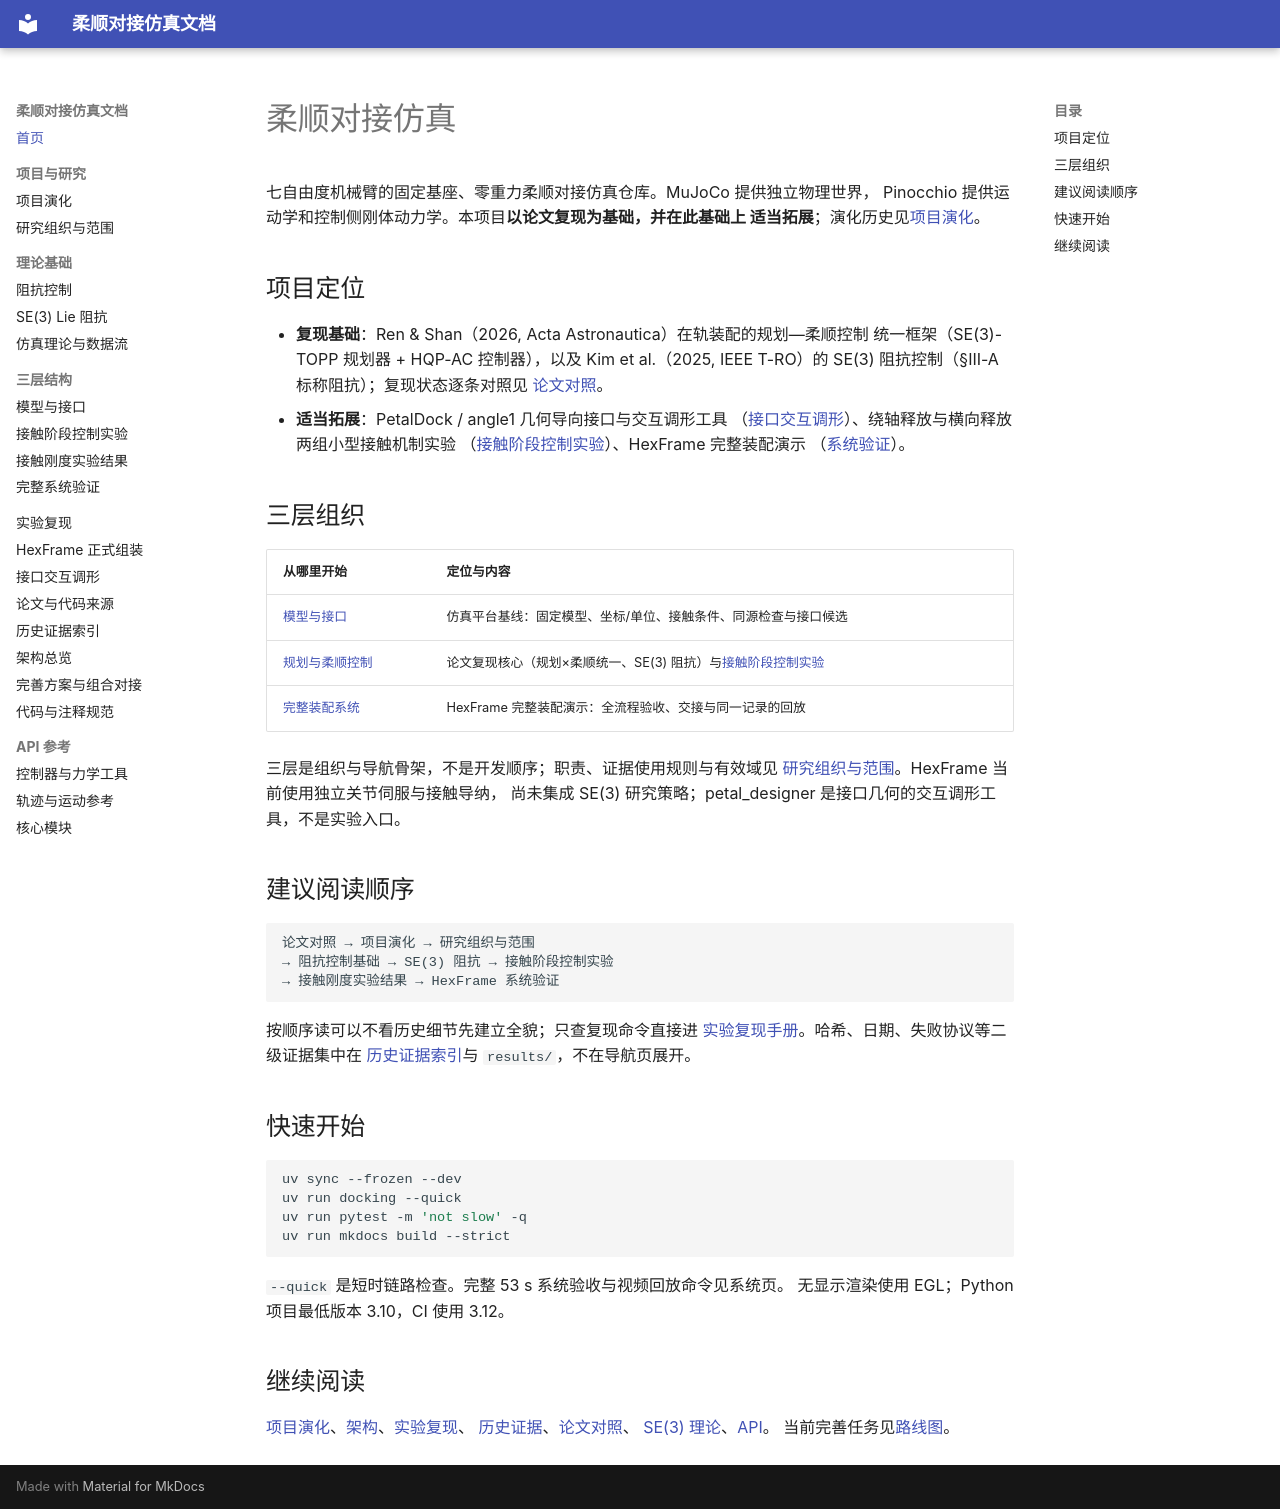

repository: langxin11/compliant_docking_simulation · page: index.html · generator: mkdocs

# 柔顺对接仿真

七自由度机械臂的固定基座、零重力柔顺对接仿真仓库。MuJoCo 提供独立物理世界，
Pinocchio 提供运动学和控制侧刚体动力学。本项目**以论文复现为基础，并在此基础上
适当拓展**；演化历史见[项目演化](project_evolution.md)。

## 项目定位

- **复现基础**：Ren & Shan（2026, Acta Astronautica）在轨装配的规划—柔顺控制
  统一框架（SE(3)-TOPP 规划器 + HQP-AC 控制器），以及 Kim et al.（2025,
  IEEE T-RO）的 SE(3) 阻抗控制（§III-A 标称阻抗）；复现状态逐条对照见
  [论文对照](paper_mapping.md)。
- **适当拓展**：PetalDock / angle1 几何导向接口与交互调形工具
  （[接口交互调形](petal_designer.md)）、绕轴释放与横向释放两组小型接触机制实验
  （[接触阶段控制实验](control_research.md)）、HexFrame 完整装配演示
  （[系统验证](system_validation.md)）。

## 三层组织

| 从哪里开始 | 定位与内容 |
|---|---|
| [模型与接口](models_interfaces.md) | 仿真平台基线：固定模型、坐标/单位、接触条件、同源检查与接口候选 |
| [规划与柔顺控制](paper_mapping.md) | 论文复现核心（规划×柔顺统一、SE(3) 阻抗）与[接触阶段控制实验](control_research.md) |
| [完整装配系统](system_validation.md) | HexFrame 完整装配演示：全流程验收、交接与同一记录的回放 |

三层是组织与导航骨架，不是开发顺序；职责、证据使用规则与有效域见
[研究组织与范围](research_scope.md)。HexFrame 当前使用独立关节伺服与接触导纳，
尚未集成 SE(3) 研究策略；petal_designer 是接口几何的交互调形工具，不是实验入口。

## 建议阅读顺序

```text
论文对照 → 项目演化 → 研究组织与范围
→ 阻抗控制基础 → SE(3) 阻抗 → 接触阶段控制实验
→ 接触刚度实验结果 → HexFrame 系统验证
```

按顺序读可以不看历史细节先建立全貌；只查复现命令直接进
[实验复现手册](experiments.md)。哈希、日期、失败协议等二级证据集中在
[历史证据索引](historical_evidence.md)与 `results/`，不在导航页展开。

## 快速开始

```bash
uv sync --frozen --dev
uv run docking --quick
uv run pytest -m 'not slow' -q
uv run mkdocs build --strict
```

`--quick` 是短时链路检查。完整 53 s 系统验收与视频回放命令见系统页。
无显示渲染使用 EGL；Python 项目最低版本 3.10，CI 使用 3.12。

## 继续阅读

[项目演化](project_evolution.md)、[架构](architecture.md)、[实验复现](experiments.md)、
[历史证据](historical_evidence.md)、[论文对照](paper_mapping.md)、
[SE(3) 理论](theory/se3_lie_impedance.md)、[API](api/control.md)。
当前完善任务见[路线图](development_plan.md)。
